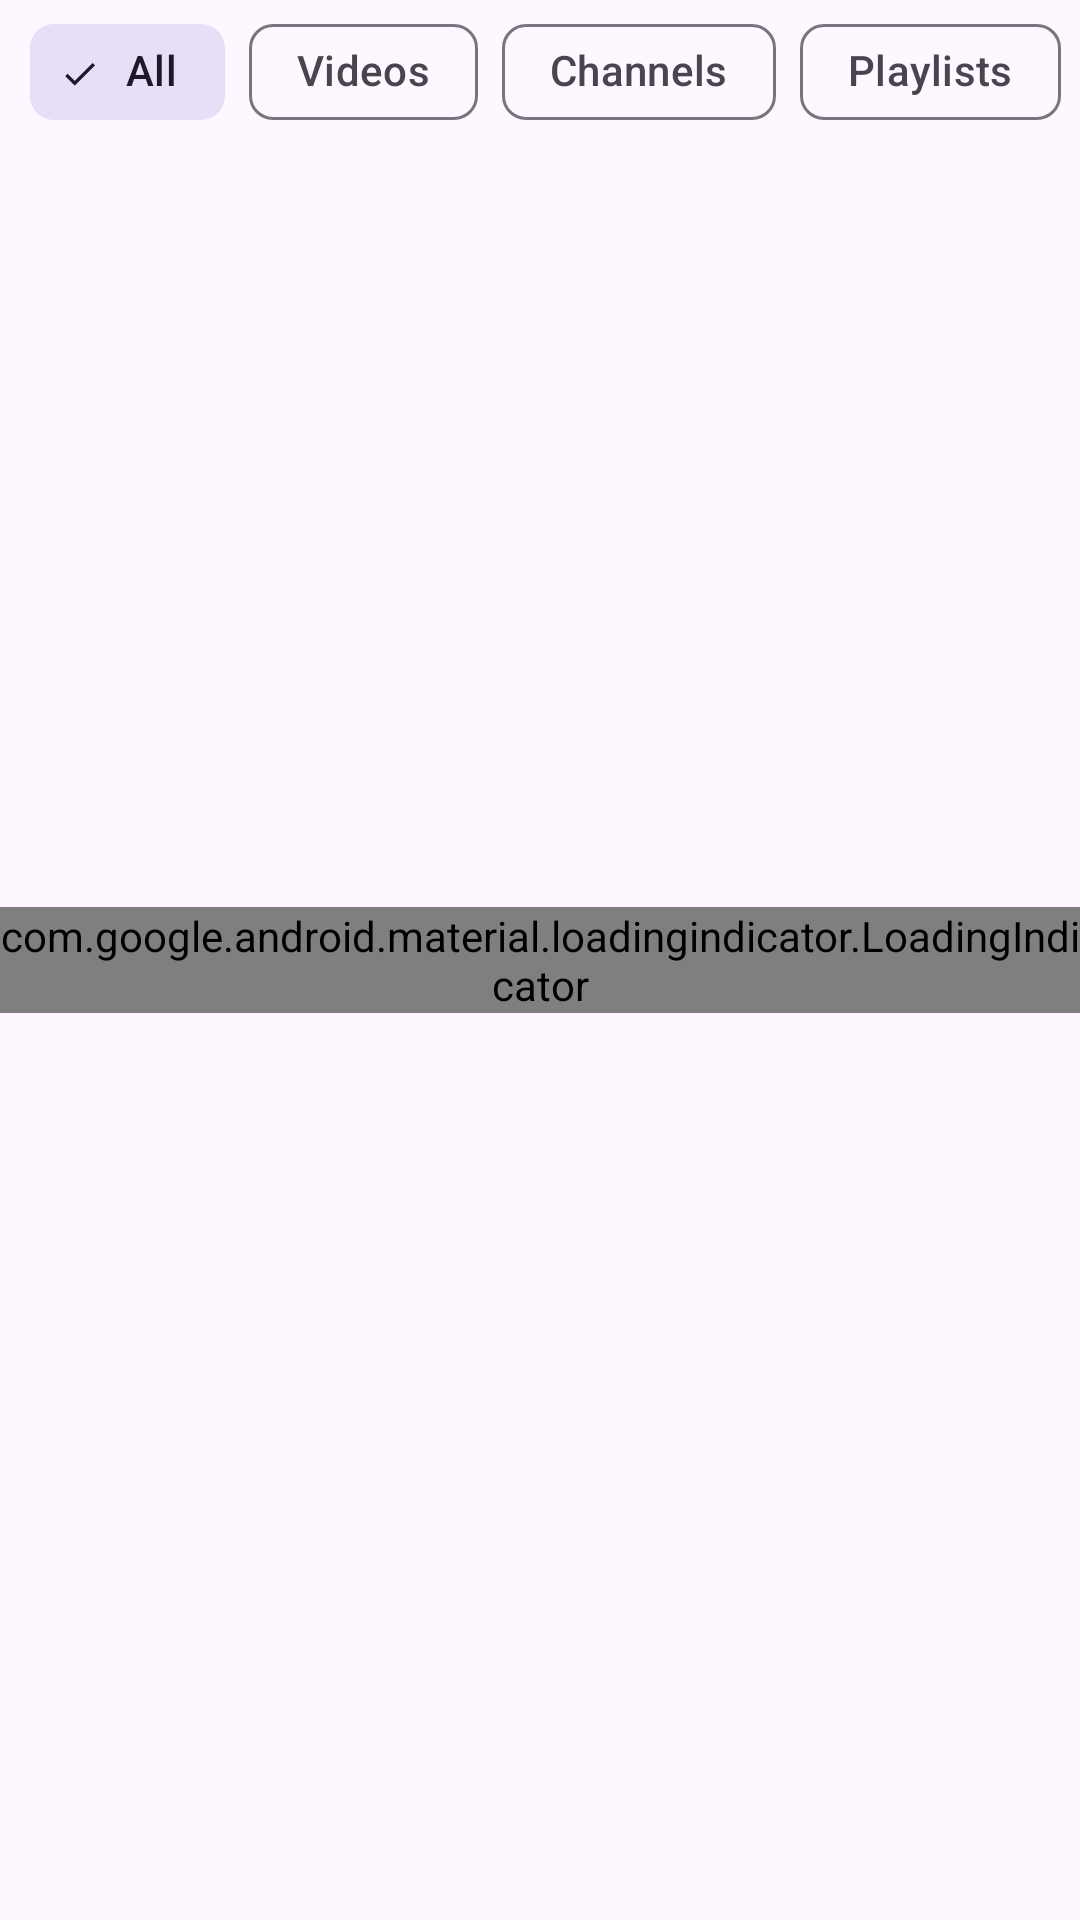

Write the Android layout XML for this screen, with the resource values it uses.
<!-- AndroidManifest.xml: application theme BaseTheme -->
<!-- res/layout/fragment_search_result.xml -->
<?xml version="1.0" encoding="utf-8"?>
<androidx.coordinatorlayout.widget.CoordinatorLayout xmlns:android="http://schemas.android.com/apk/res/android"
    xmlns:app="http://schemas.android.com/apk/res-auto"
    xmlns:tools="http://schemas.android.com/tools"
    android:layout_width="match_parent"
    android:layout_height="match_parent"
    android:background="?android:colorBackground"
    tools:context=".ui.fragments.SearchResultFragment">

    <com.google.android.material.appbar.AppBarLayout
        android:id="@+id/search_results_appbar"
        android:layout_width="match_parent"
        android:layout_height="wrap_content"
        android:background="@android:color/transparent"
        app:elevation="0dp">

        <LinearLayout
            android:id="@+id/search_suggestion_container"
            app:layout_scrollFlags="scroll|enterAlways"
            android:layout_width="match_parent"
            android:layout_height="wrap_content"
            android:orientation="horizontal"
            android:visibility="gone"
            tools:visibility="visible"
            android:paddingHorizontal="10dp"
            android:paddingVertical="4dp"
            android:background="?selectableItemBackground">

            <TextView
                android:id="@+id/search_suggestion_label"
                android:layout_width="wrap_content"
                android:layout_height="wrap_content"
                tools:text="@string/did_you_mean"
                android:textSize="16sp"
                android:layout_marginEnd="8dp"/>

            <TextView
                android:id="@+id/search_suggestion"
                android:layout_width="wrap_content"
                android:layout_height="wrap_content"
                android:textSize="16sp"
                android:textColor="?colorPrimary"
                android:textStyle="italic"
                tools:text="'suggestion'" />

        </LinearLayout>



        <HorizontalScrollView
            android:id="@+id/filter_bar"
            app:layout_scrollFlags="scroll|enterAlways"
            android:layout_width="match_parent"
            android:layout_height="wrap_content"
            android:scrollbars="none"
            app:layout_constraintBottom_toTopOf="@id/recycler_view"
            app:layout_constraintEnd_toEndOf="parent"
            app:layout_constraintStart_toStartOf="parent"
            app:layout_constraintTop_toTopOf="parent">

            <com.google.android.material.chip.ChipGroup
                android:id="@+id/filter_chip_group"
                android:layout_width="wrap_content"
                android:layout_height="wrap_content"
                android:paddingStart="10dp"
                app:checkedChip="@id/chip_all"
                app:selectionRequired="true"
                app:singleLine="true"
                app:singleSelection="true">

                <com.google.android.material.chip.Chip
                    android:id="@+id/chip_all"
                    style="@style/Chip"
                    android:text="@string/all" />

                <com.google.android.material.chip.Chip
                    android:id="@+id/chip_videos"
                    style="@style/Chip"
                    android:text="@string/videos" />

                <com.google.android.material.chip.Chip
                    android:id="@+id/chip_channels"
                    style="@style/Chip"
                    android:text="@string/channels" />

                <com.google.android.material.chip.Chip
                    android:id="@+id/chip_playlists"
                    style="@style/Chip"
                    android:text="@string/playlists" />

                <com.google.android.material.chip.Chip
                    android:id="@+id/chip_music_songs"
                    style="@style/Chip"
                    android:text="@string/music_songs" />

                <com.google.android.material.chip.Chip
                    android:id="@+id/chip_music_videos"
                    style="@style/Chip"
                    android:text="@string/music_videos" />

                <com.google.android.material.chip.Chip
                    android:id="@+id/chip_music_albums"
                    style="@style/Chip"
                    android:text="@string/music_albums" />

                <com.google.android.material.chip.Chip
                    android:id="@+id/chip_music_playlists"
                    style="@style/Chip"
                    android:text="@string/music_playlists" />

                <com.google.android.material.chip.Chip
                    android:id="@+id/chip_music_artists"
                    style="@style/Chip"
                    android:text="@string/music_artists" />
            </com.google.android.material.chip.ChipGroup>
        </HorizontalScrollView>

    </com.google.android.material.appbar.AppBarLayout>

        <androidx.recyclerview.widget.RecyclerView
            app:layout_behavior="@string/appbar_scrolling_view_behavior"
            android:id="@+id/search_recycler"
            android:layout_width="match_parent"
            android:layout_height="match_parent" />

        <LinearLayout
            android:id="@+id/no_search_result"
            android:layout_width="wrap_content"
            android:layout_height="0dp"
            android:layout_gravity="center"
            android:layout_weight="1"
            android:orientation="vertical"
            android:paddingTop="150dp"
            android:visibility="gone">

            <ImageView
                android:layout_width="100dp"
                android:layout_height="100dp"
                android:layout_gravity="center"
                android:layout_marginBottom="16dp"
                android:src="@drawable/ic_search" />

            <TextView
                android:layout_width="wrap_content"
                android:layout_height="wrap_content"
                android:text="@string/no_search_result"
                android:textAlignment="center"
                android:textSize="20sp"
                android:textStyle="bold" />

        </LinearLayout>

        <com.google.android.material.loadingindicator.LoadingIndicator
        android:id="@+id/progress"
        android:layout_width="wrap_content"
        android:layout_height="wrap_content"
        android:layout_gravity="center" />

</androidx.coordinatorlayout.widget.CoordinatorLayout>
<!-- resources referenced by this layout -->
<resources>
  <!-- drawable ic_search (drawable) -->
  <vector xmlns:android="http://schemas.android.com/apk/res/android" android:width="24dp" android:height="24dp" android:tint="?attr/colorControlNormal" android:viewportWidth="24" android:viewportHeight="24">
      <path android:fillColor="@android:color/white" android:pathData="M11,2a9,9 0,1 0,5.641 16.01,0.966 0.966,0 0,0 0.152,0.197l3.5,3.5a1,1 0,1 0,1.414 -1.414l-3.5,-3.5a1,1 0,0 0,-0.197 -0.153A8.96,8.96 0,0 0,20 11a9,9 0,0 0,-9 -9ZM11,4a7,7 0,1 1,0 14,7 7,0 0,1 0,-14Z" />
  </vector>
  <string name="all">All</string>
  <string name="channels">Channels</string>
  <string name="did_you_mean">Did you mean:</string>
  <string name="music_albums">YT Music Albums</string>
  <string name="music_artists">YT Music Artists</string>
  <string name="music_playlists">YT Music Playlists</string>
  <string name="music_songs">YT Music Songs</string>
  <string name="music_videos">YT Music Videos</string>
  <string name="no_search_result">No results.</string>
  <string name="playlists">Playlists</string>
  <string name="videos">Videos</string>
  <style name="Chip" parent="Widget.Material3.Chip.Filter">
  
          <item name="android:layout_height">wrap_content</item>
          <item name="android:layout_width">wrap_content</item>
  
      </style>
  <style name="BaseTheme" parent="Theme.Material3.DayNight.NoActionBar">
  
          <item name="android:statusBarColor">@android:color/transparent</item>
          <item name="android:windowLightStatusBar">true</item>
          <item name="android:navigationBarColor">@android:color/transparent</item>
          <item name="android:windowLightNavigationBar" tools:ignore="NewApi">true</item>
  
          <item name="switchPreferenceCompatStyle">
              @style/Preference.SwitchPreferenceCompat.Material3
          </item>
  
          <item name="snackbarStyle">@style/snackBarStyle</item>
  
          <item name="loadingIndicatorStyle">@style/Widget.Material3.LoadingIndicator.Contained</item>
  
          <item name="materialAlertDialogTheme">@style/AlertDialogTheme</item>
      </style>
  <style name="Preference.SwitchPreferenceCompat.Material3" parent="@style/Preference.SwitchPreferenceCompat.Material">
  
          <item name="widgetLayout">@layout/view_preference_switch</item>
          <item name="singleLineTitle">false</item>
  
      </style>
  <style name="snackBarStyle" parent="@style/Widget.Material3.Snackbar">
          <item name="shapeAppearance">@style/ShapeAppearance.Material3.Corner.ExtraLarge</item>
          <item name="android:paddingStart">20dp</item>
          <item name="android:paddingEnd">20dp</item>
          <item name="maxLines">2</item>
          <item name="animationMode">slide</item>
      </style>
  <style name="AlertDialogTheme" parent="ThemeOverlay.Material3.MaterialAlertDialog">
          <item name="buttonBarPositiveButtonStyle">@style/PositiveButton</item>
          <item name="buttonBarNegativeButtonStyle">@style/Widget.Material3.Button.OutlinedButton</item>
          <item name="buttonBarNeutralButtonStyle">@style/Widget.Material3.Button.OutlinedButton</item>
      </style>
  <style name="PositiveButton" parent="Widget.Material3.Button">
          <item name="android:layout_marginStart">16dp</item>
      </style>
</resources>
